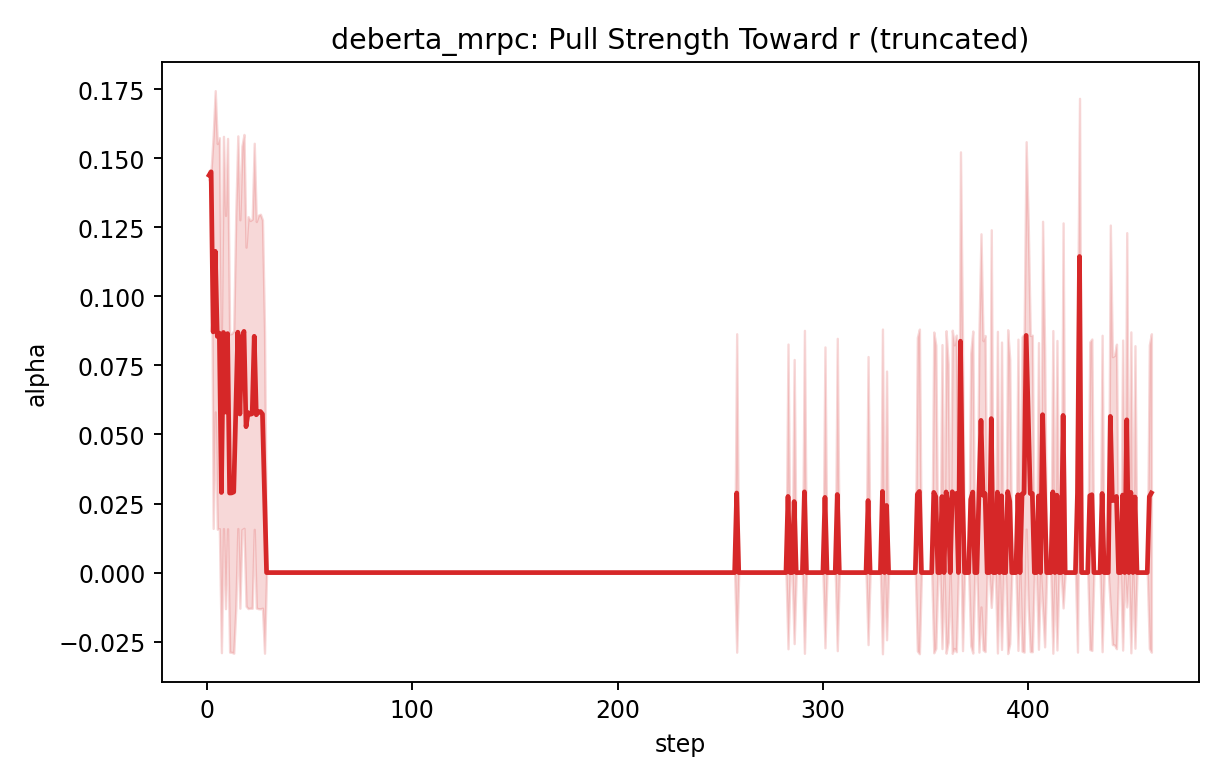

Source data for this figure (header and first rows):
step, mean, std, var, n
1, 0.1523, 0.001626, 2.6442719966320377e-06, 5
2, 0.1516, 0.0008951, 8.011864853410559e-07, 5
3, 0.1207, 0.06036, 0.003644, 5
4, 0.1209, 0.06044, 0.003653, 5
5, 0.09079, 0.07413, 0.005496, 5
6, 0.09336, 0.0763, 0.005821, 5
7, 0.1209, 0.06048, 0.003657, 5
8, 0.0921, 0.07523, 0.00566, 5
9, 0.0916, 0.0748, 0.005596, 5
10, 0.0917, 0.07493, 0.005615, 5
11, 0.06017, 0.0737, 0.005431, 5
12, 0.03029, 0.06057, 0.003669, 5
13, 0.05983, 0.07328, 0.005369, 5
14, 0.06058, 0.0742, 0.005505, 5
15, 0.09169, 0.0749, 0.00561, 5
16, 0.09149, 0.07472, 0.005584, 5
17, 0.09156, 0.07479, 0.005594, 5
18, 0.09053, 0.07392, 0.005464, 5
19, 0.09355, 0.07649, 0.005851, 5
20, 0.06089, 0.07457, 0.00556, 5
21, 0.06174, 0.07563, 0.005719, 5
22, 0.0609, 0.07459, 0.005564, 5
23, 0.09208, 0.07519, 0.005653, 5
24, 0.09064, 0.07401, 0.005478, 5
25, 0.06048, 0.07407, 0.005487, 5
26, 0.06048, 0.07408, 0.005487, 5
27, 0.06132, 0.07512, 0.005644, 5
28, 0.03001, 0.06001, 0.003602, 5
29, 0.02993, 0.05986, 0.003583, 5
30, 0.0, 0.0, 0.0, 5
31, 0.0, 0.0, 0.0, 5
32, 0.0, 0.0, 0.0, 5
33, 0.0, 0.0, 0.0, 5
34, 0.0, 0.0, 0.0, 5
35, 0.0, 0.0, 0.0, 5
36, 0.0, 0.0, 0.0, 5
37, 0.0, 0.0, 0.0, 5
38, 0.0, 0.0, 0.0, 5
39, 0.0, 0.0, 0.0, 5
40, 0.0, 0.0, 0.0, 5
41, 0.0, 0.0, 0.0, 5
42, 0.0, 0.0, 0.0, 5
43, 0.0, 0.0, 0.0, 5
44, 0.0, 0.0, 0.0, 5
45, 0.0, 0.0, 0.0, 5
46, 0.0, 0.0, 0.0, 5
47, 0.0, 0.0, 0.0, 5
48, 0.0, 0.0, 0.0, 5
49, 0.0, 0.0, 0.0, 5
50, 0.0, 0.0, 0.0, 5
51, 0.0, 0.0, 0.0, 5
52, 0.0, 0.0, 0.0, 5
53, 0.0, 0.0, 0.0, 5
54, 0.0, 0.0, 0.0, 5
55, 0.0, 0.0, 0.0, 5
56, 0.0, 0.0, 0.0, 5
57, 0.0, 0.0, 0.0, 5
58, 0.0, 0.0, 0.0, 5
59, 0.0, 0.0, 0.0, 5
60, 0.0, 0.0, 0.0, 5
... 400 more rows
